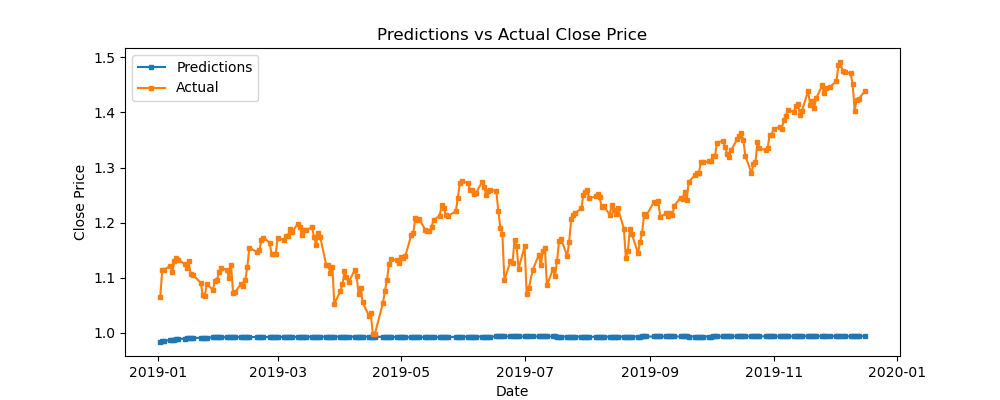

The table this chart was drawn from, first rows:
predictions, actual, difference
0.9835, 1.066, -0.08213
0.9847, 1.114, -0.1292
0.9858, 1.115, -0.129
0.9867, 1.122, -0.135
0.9874, 1.11, -0.123
0.988, 1.13, -0.1421
0.9885, 1.137, -0.1482
0.989, 1.133, -0.144
0.9895, 1.125, -0.1356
0.9899, 1.118, -0.1277
0.9902, 1.13, -0.1393
0.9905, 1.107, -0.1165
0.9908, 1.106, -0.1148
0.991, 1.091, -0.1001
0.9912, 1.069, -0.07808
0.9914, 1.067, -0.07539
0.9916, 1.089, -0.09708
0.9917, 1.078, -0.08644
0.9918, 1.094, -0.1024
0.992, 1.095, -0.1031
0.992, 1.11, -0.1182
0.9921, 1.117, -0.1252
0.9922, 1.114, -0.1222
0.9922, 1.099, -0.1067
0.9923, 1.123, -0.1303
0.9923, 1.072, -0.08014
0.9923, 1.074, -0.08168
0.9924, 1.089, -0.09699
0.9924, 1.086, -0.09345
0.9924, 1.096, -0.1034
0.9925, 1.119, -0.1264
0.9925, 1.155, -0.1624
0.9924, 1.146, -0.1537
0.9924, 1.15, -0.158
0.9924, 1.169, -0.1762
0.9924, 1.173, -0.1806
0.9924, 1.164, -0.1714
0.9924, 1.143, -0.1507
0.9924, 1.144, -0.1514
0.9924, 1.142, -0.1499
0.9924, 1.172, -0.1792
0.9924, 1.169, -0.1762
0.9924, 1.176, -0.1836
0.9924, 1.176, -0.1832
0.9925, 1.188, -0.1952
0.9925, 1.182, -0.1898
0.9926, 1.198, -0.2056
0.9927, 1.192, -0.1991
0.9927, 1.177, -0.1843
0.9927, 1.186, -0.1931
0.9928, 1.187, -0.1943
0.9928, 1.191, -0.1984
0.9929, 1.174, -0.1807
0.9929, 1.16, -0.1673
0.9929, 1.182, -0.1888
0.993, 1.174, -0.1815
0.993, 1.123, -0.1299
0.9931, 1.123, -0.1301
0.9931, 1.108, -0.1149
0.9931, 1.12, -0.1273
... 182 more rows
